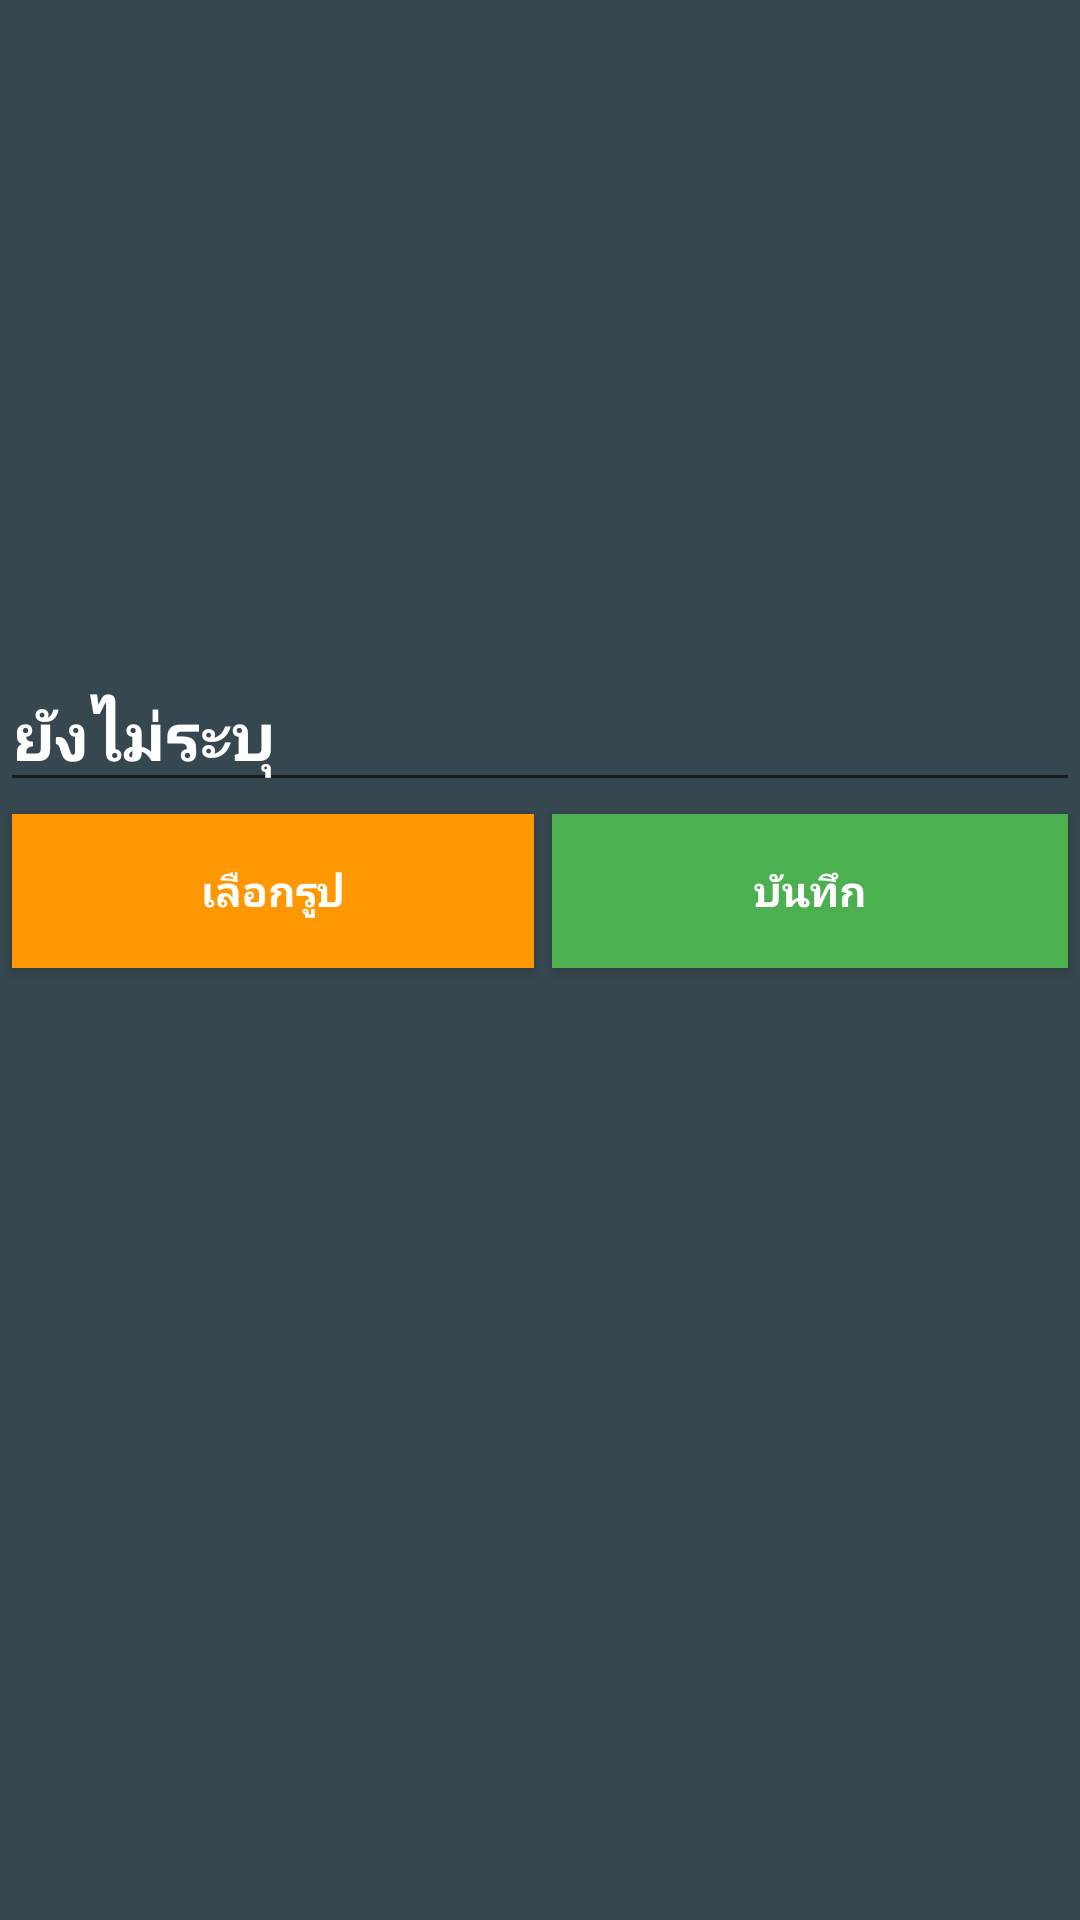

Produce the Android XML layout that renders to this screen, including the resource entries it uses.
<!-- AndroidManifest.xml: application theme AppTheme -->
<!-- res/layout/activity_upload_image.xml -->
<?xml version="1.0" encoding="utf-8"?>
<RelativeLayout xmlns:android="http://schemas.android.com/apk/res/android"
    xmlns:tools="http://schemas.android.com/tools"
    android:layout_width="match_parent"
    android:layout_height="match_parent"
    android:background="#37474f">

    <LinearLayout
        android:layout_width="match_parent"
        android:layout_height="match_parent"
        android:orientation="vertical">
        <ImageView
            android:id="@+id/iv_image"
            android:layout_width="match_parent"
            android:layout_height="200dp"
            android:layout_alignParentLeft="true"
            android:layout_alignParentStart="true"
            android:layout_below="@+id/btn_camera" />

        <EditText
            android:id="@+id/input_detail"
            android:layout_width="match_parent"
            android:layout_height="wrap_content"
            android:layout_marginTop="20dp"
            android:textSize="22dp"
            android:textColor="@color/white"
            android:textStyle="bold"
            android:hint="ยังไม่ระบุ"
            android:textColorHint="@color/white"/>

        <LinearLayout
            android:id="@+id/layoutBtn"
            android:layout_width="match_parent"
            android:layout_height="wrap_content"
            android:orientation="horizontal">
            <android.support.v7.widget.AppCompatButton
                android:id="@+id/btn_camera"
                android:layout_width="match_parent"
                android:layout_height="wrap_content"
                android:layout_weight="1"
                android:background="@color/orange"
                android:layout_gravity="center"
                android:padding="16dp"
                android:layout_marginLeft="4dp"
                android:layout_marginRight="2dp"
                android:text="เลือกรูป"
                android:textColor="#FFF"
                android:textStyle="bold"/>

            <android.support.v7.widget.AppCompatButton
                android:id="@+id/btn_upload"
                android:layout_width="match_parent"
                android:layout_height="wrap_content"
                android:layout_weight="1"
                android:background="@color/green"
                android:layout_gravity="center"
                android:padding="16dp"
                android:layout_marginLeft="2dp"
                android:layout_marginRight="4dp"
                android:layout_margin="4dp"
                android:text="บันทึก"
                android:textColor="#FFF"
                android:textStyle="bold"/>
        </LinearLayout>

    </LinearLayout>

</RelativeLayout>
<!-- resources referenced by this layout -->
<resources>
  <color name="green">#4CAF50</color>
  <color name="orange">#FF9800</color>
  <color name="white">#ffffff</color>
  <style name="AppTheme" parent="Theme.AppCompat.Light.DarkActionBar">
          
          <item name="colorPrimary">@color/colorPrimary</item>
          <item name="colorPrimaryDark">@color/colorPrimaryDark</item>
          <item name="colorAccent">@color/colorAccent</item>
      </style>
  <color name="colorPrimary">#03a9f4</color>
  <color name="colorPrimaryDark">#2196f3</color>
  <color name="colorAccent">#03a9f4</color>
</resources>
